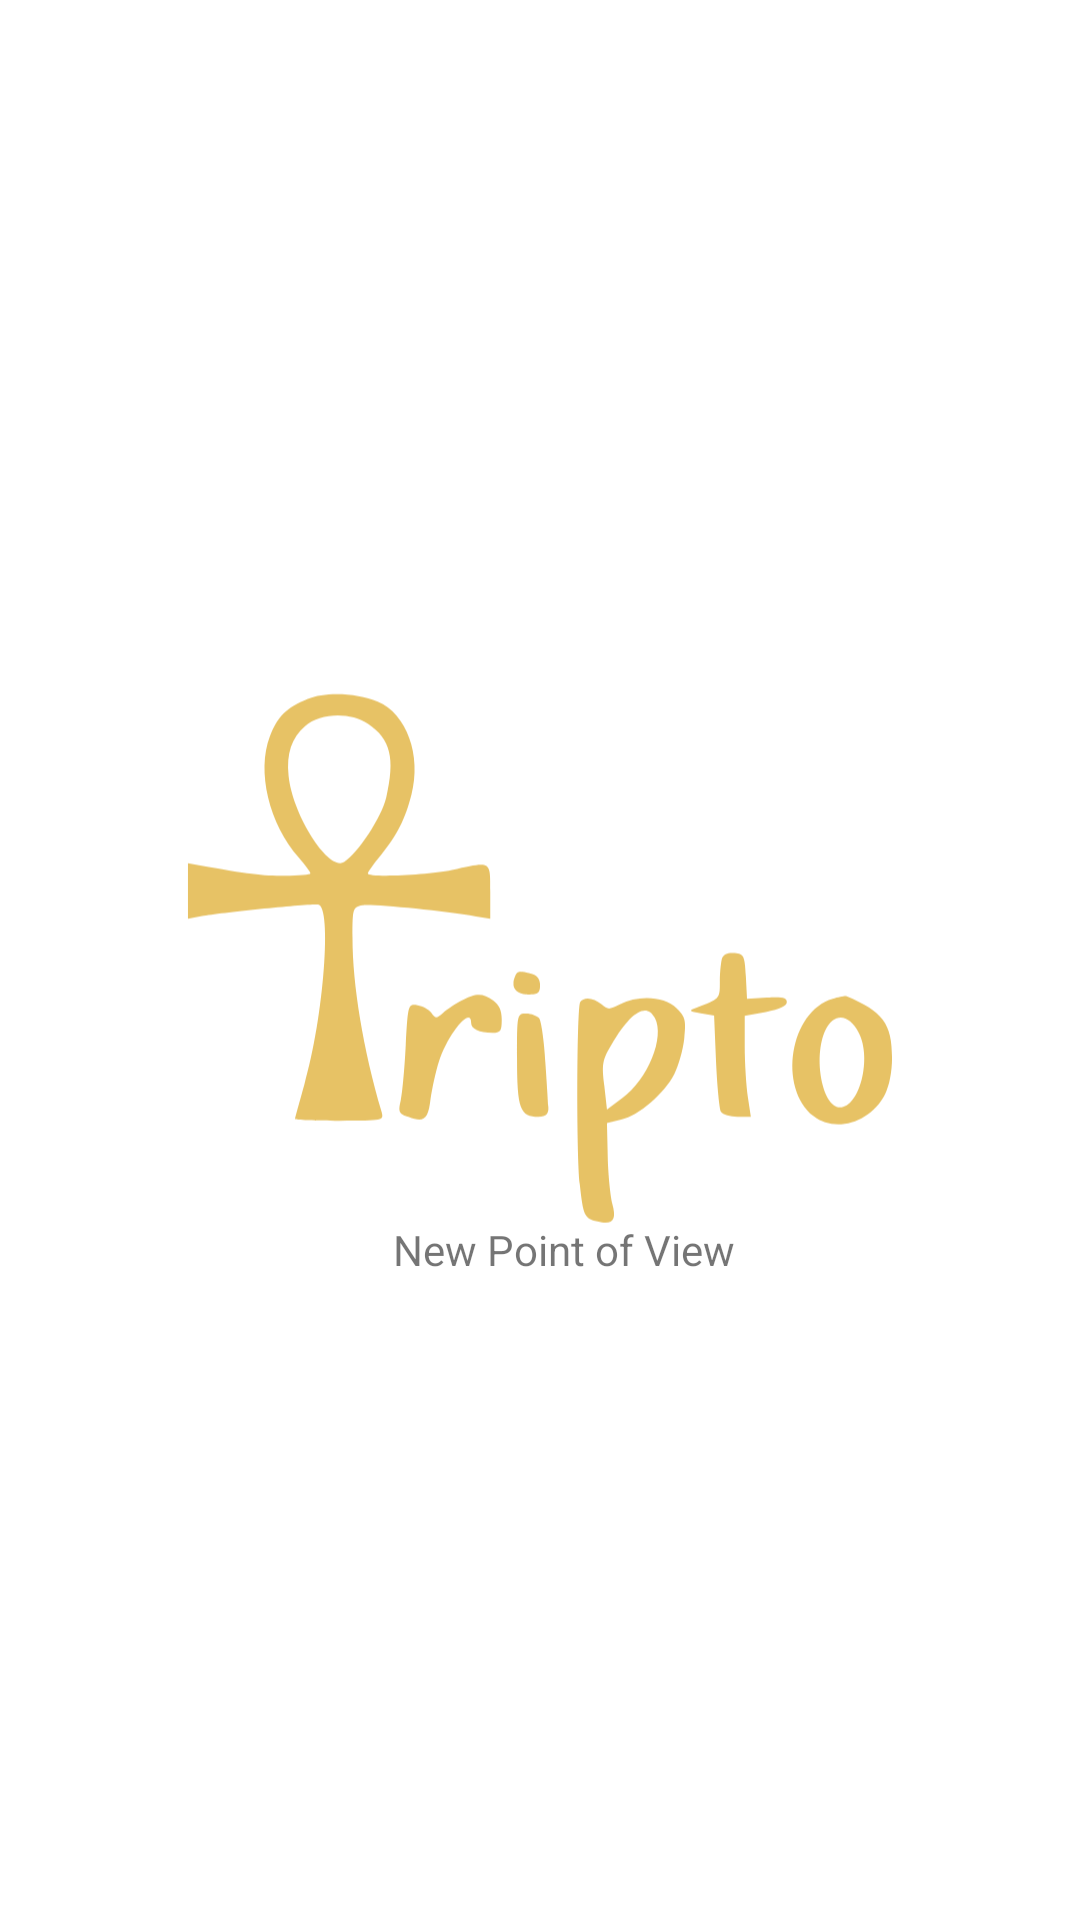

Produce the Android XML layout that renders to this screen, including the resource entries it uses.
<!-- AndroidManifest.xml: application theme Theme.Tripto -->
<!-- res/layout/activity_splash_screen.xml -->
<?xml version="1.0" encoding="utf-8"?>
<androidx.constraintlayout.widget.ConstraintLayout xmlns:android="http://schemas.android.com/apk/res/android"
    xmlns:app="http://schemas.android.com/apk/res-auto"
    xmlns:tools="http://schemas.android.com/tools"
    android:layout_width="match_parent"
    android:layout_height="match_parent"
    tools:context=".activities.SplashScreen">

    <ImageView
        android:id="@+id/logo"
        android:layout_width="250dp"
        android:layout_height="250dp"
        android:src="@drawable/picture1"
        app:layout_constraintBottom_toBottomOf="parent"
        app:layout_constraintEnd_toEndOf="parent"
        app:layout_constraintStart_toStartOf="parent"
        app:layout_constraintTop_toTopOf="parent" />

    <TextView
        android:id="@+id/textView"
        android:layout_width="wrap_content"
        android:layout_height="wrap_content"
        android:layout_marginTop="212dp"
        android:text="New Point of View"
        app:layout_constraintEnd_toEndOf="parent"
        app:layout_constraintHorizontal_bias="0.533"
        app:layout_constraintStart_toStartOf="parent"
        app:layout_constraintTop_toTopOf="@+id/logo" />
</androidx.constraintlayout.widget.ConstraintLayout>
<!-- resources referenced by this layout -->
<resources>
  <!-- drawable picture1: vector/xml drawable (drawable, 3266 chars, omitted) -->
  <style name="Theme.Tripto" parent="Theme.MaterialComponents.DayNight.NoActionBar">
          
          <item name="colorPrimary">@color/primary_color</item>
          <item name="colorPrimaryVariant">@color/primary_color</item>
          <item name="colorOnPrimary">@color/white</item>
          
          <item name="colorSecondary">@color/teal_200</item>
          <item name="colorSecondaryVariant">@color/teal_700</item>
          <item name="colorOnSecondary">@color/black</item>
          
          <item name="android:statusBarColor">?attr/colorPrimaryVariant</item>
      </style>
  <color name="primary_color">#D7B965</color>
  <color name="white">#FFFFFFFF</color>
  <color name="teal_200">#FF03DAC5</color>
  <color name="teal_700">#FF018786</color>
  <color name="black">#FF000000</color>
</resources>
